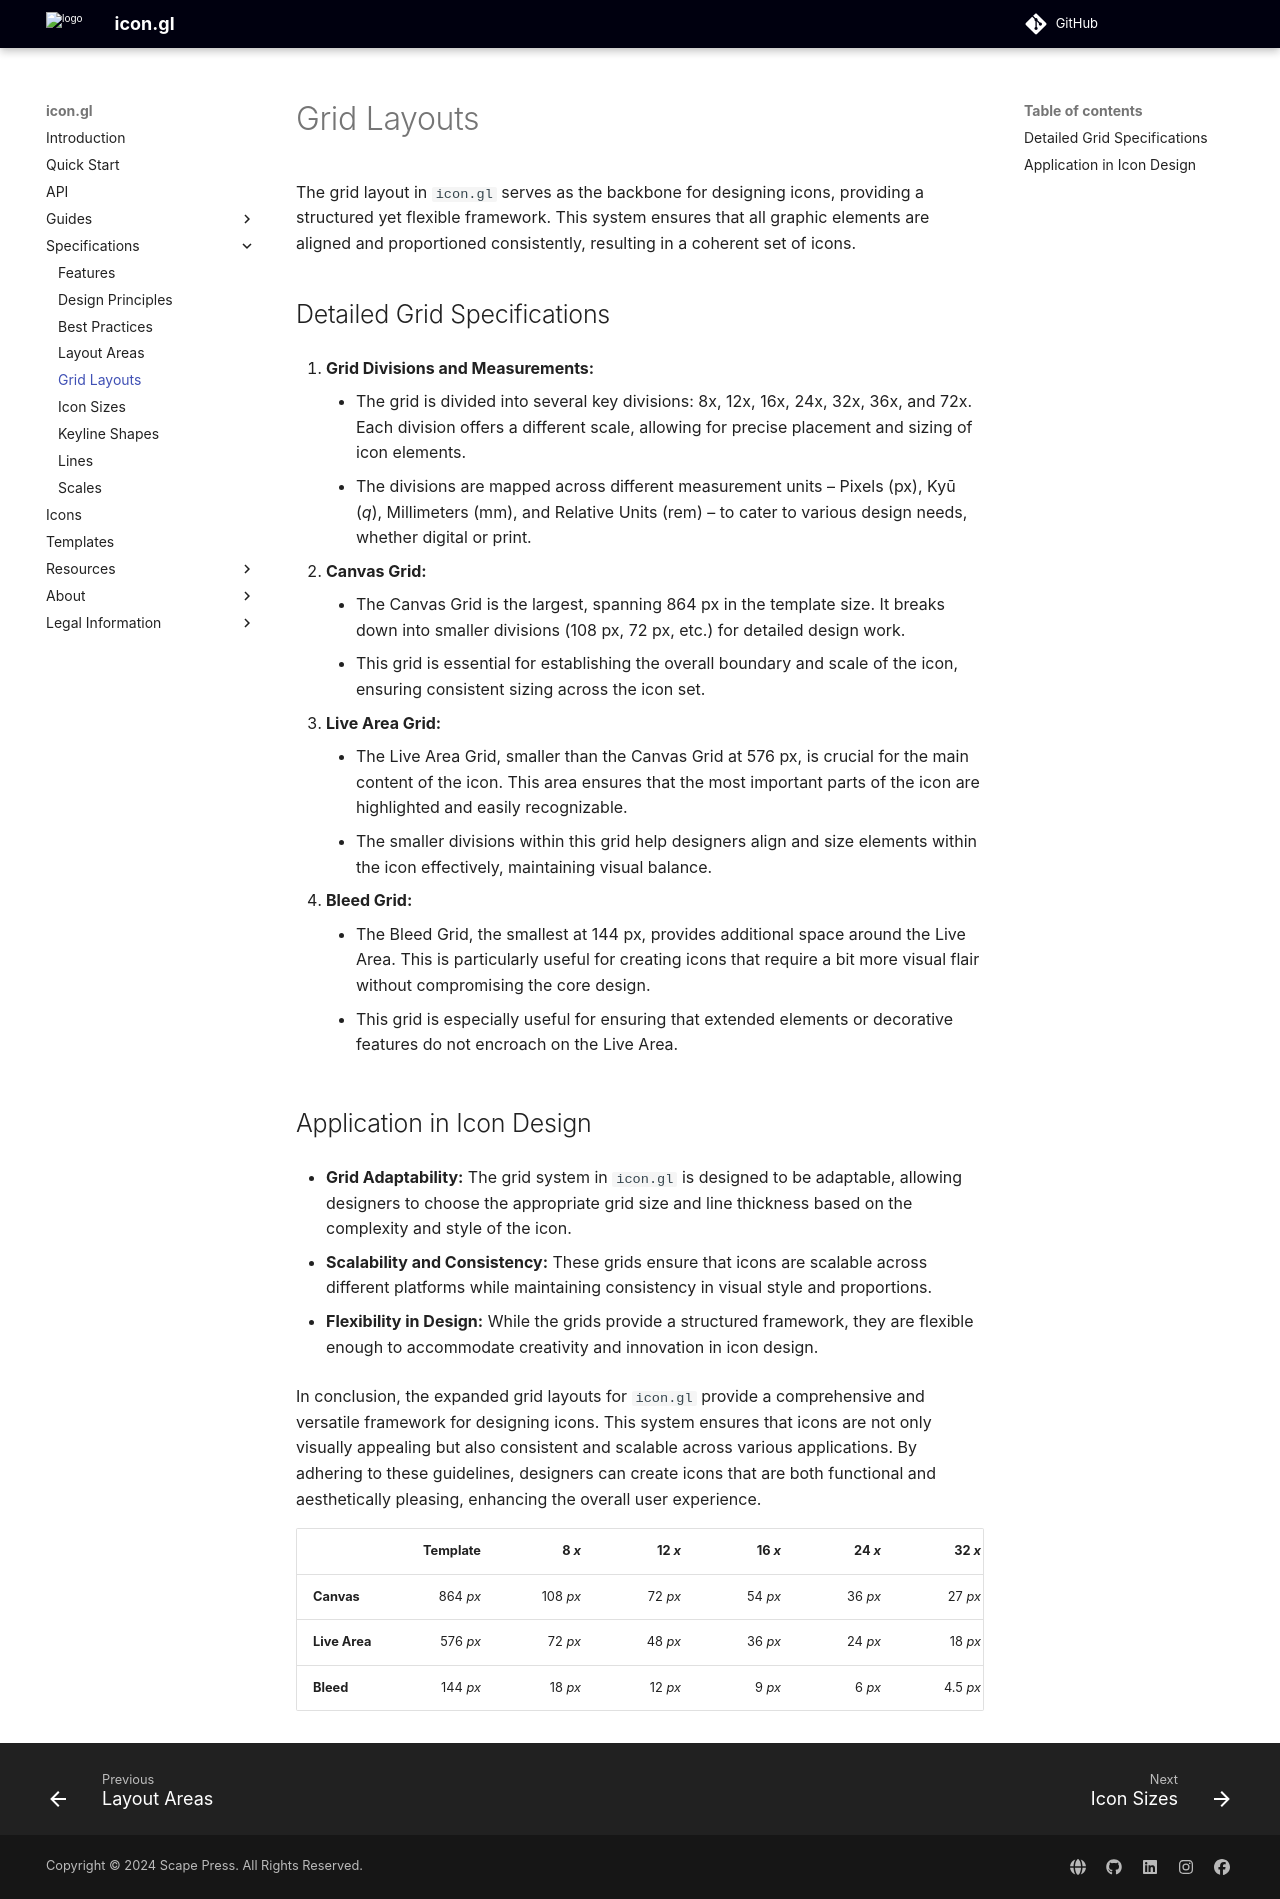

repository: stylescape/icon.gl · page: specifications/grid_layouts/index.html · generator: mkdocs

# Grid Layouts

The grid layout in `icon.gl` serves as the backbone for designing icons, providing a structured yet flexible framework. This system ensures that all graphic elements are aligned and proportioned consistently, resulting in a coherent set of icons.

## Detailed Grid Specifications

1. **Grid Divisions and Measurements:**
    - The grid is divided into several key divisions: 8x, 12x, 16x, 24x, 32x, 36x, and 72x. Each division offers a different scale, allowing for precise placement and sizing of icon elements.
    - The divisions are mapped across different measurement units – Pixels (px), Kyū (_q_), Millimeters (mm), and Relative Units (rem) – to cater to various design needs, whether digital or print.

2. **Canvas Grid:**
    - The Canvas Grid is the largest, spanning 864 px in the template size. It breaks down into smaller divisions (108 px, 72 px, etc.) for detailed design work.
    - This grid is essential for establishing the overall boundary and scale of the icon, ensuring consistent sizing across the icon set.

3. **Live Area Grid:**
    - The Live Area Grid, smaller than the Canvas Grid at 576 px, is crucial for the main content of the icon. This area ensures that the most important parts of the icon are highlighted and easily recognizable.
    - The smaller divisions within this grid help designers align and size elements within the icon effectively, maintaining visual balance.

4. **Bleed Grid:**
    - The Bleed Grid, the smallest at 144 px, provides additional space around the Live Area. This is particularly useful for creating icons that require a bit more visual flair without compromising the core design.
    - This grid is especially useful for ensuring that extended elements or decorative features do not encroach on the Live Area.

## Application in Icon Design

- **Grid Adaptability:** The grid system in `icon.gl` is designed to be adaptable, allowing designers to choose the appropriate grid size and line thickness based on the complexity and style of the icon.

- **Scalability and Consistency:** These grids ensure that icons are scalable across different platforms while maintaining consistency in visual style and proportions.

- **Flexibility in Design:** While the grids provide a structured framework, they are flexible enough to accommodate creativity and innovation in icon design.

In conclusion, the expanded grid layouts for `icon.gl` provide a comprehensive and versatile framework for designing icons. This system ensures that icons are not only visually appealing but also consistent and scalable across various applications. By adhering to these guidelines, designers can create icons that are both functional and aesthetically pleasing, enhancing the overall user experience.

|               | Template |    8 _x_ |  12 _x_ |  16 _x_ |  24 _x_ |   32 _x_ |  36 _x_ |  72 _x_ |
| :------------ | -------: | -------: | ------: | ------: | ------: | -------: | ------: | ------: |
| **Canvas**    | 864 _px_ | 108 _px_ | 72 _px_ | 54 _px_ | 36 _px_ |  27 _px_ | 24 _px_ | 12 _px_ |
| **Live Area** | 576 _px_ |  72 _px_ | 48 _px_ | 36 _px_ | 24 _px_ |  18 _px_ | 16 _px_ |  8 _px_ |
| **Bleed**     | 144 _px_ |  18 _px_ | 12 _px_ |  9 _px_ |  6 _px_ | 4.5 _px_ |  4 _px_ |  2 _px_ |
